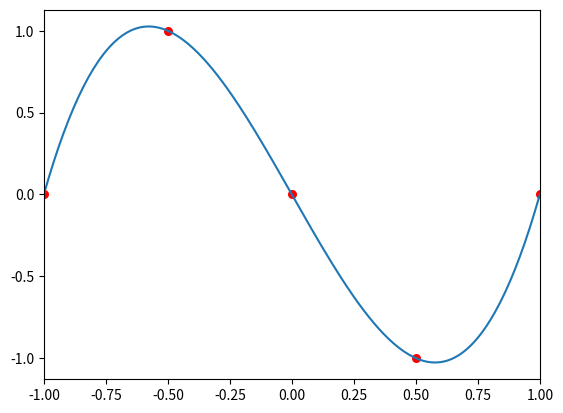
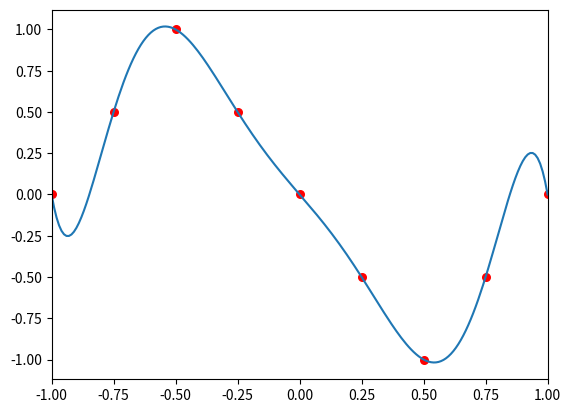

These figures' Python source, in order:
# [redacted]
# [redacted]
#内　　容:Lagrange+を使用した4区間と8区間の波形の近似曲線について

import matplotlib
import matplotlib.pyplot as plot

#描画
def Draw(px,py,lx,ly):
    N = len(px) #len(px):pxの要素数
    fig = plot.figure() #図
    graph = fig.add_subplot() #グラフを配置
    graph.set_xlim(px[0],px[N-1]) #描画範囲（x軸）

    graph.plot(lx,ly) #線を描画
    graph.scatter(px,py,s=30,c="red") #点を描画

    plot.show() #表示

#ラグランジュ補完関数
def Lagrange(px,py,x):
    N = len(px)
    y = 0.0
    for j in range(N):
        Lj = 1.0
        for i in range(N):
            if i != j:
                Lj = Lj*(x-px[i])/(px[j]-px[i])
        y += py[j]*Lj
    return y
    
# 関数
def f(x):
    return 1/(1+25*x**2)

# [xs,xe] 間をndiv分割したときにi番目となる点のx座標(0=<i=<ndiv)
def xi(i,xs,xe,ndiv):
    return xs*(ndiv-i)/ndiv+xe*i/ndiv
# 範囲[xs,xe]
xs = -1.0; xe = 1.0

#サンプル点
px = [-1,-0.5,0,0.5,1]; py = [0,1,0,-1,0]
px1 = [-1,-0.75,-0.5,-0.25,0,0.25,0.5,0.75,1]; py1 = [0,0.5,1,0.5,0,-0.5,-1,-0.5,0]

#曲線を構成する点群
M = 200 #点数
Lx = []; Ly = [] #曲線上の点
Lx1 = []; Ly1 = [] #曲線上の点

for i in range(M+1):
    x = xi(i,xs,xe,M)
    y = Lagrange(px,py,x)
    Lx += [x]; Ly += [y]

for i in range(M+1):
    x1 = xi(i,xs,xe,M)
    y1 = Lagrange(px1,py1,x1)
    Lx1 += [x1]; Ly1 += [y1]


Draw(px,py,Lx,Ly) #描画
Draw(px1,py1,Lx1,Ly1) #描画


#input("[Enter]キーを押して終了")　#コメントアウト